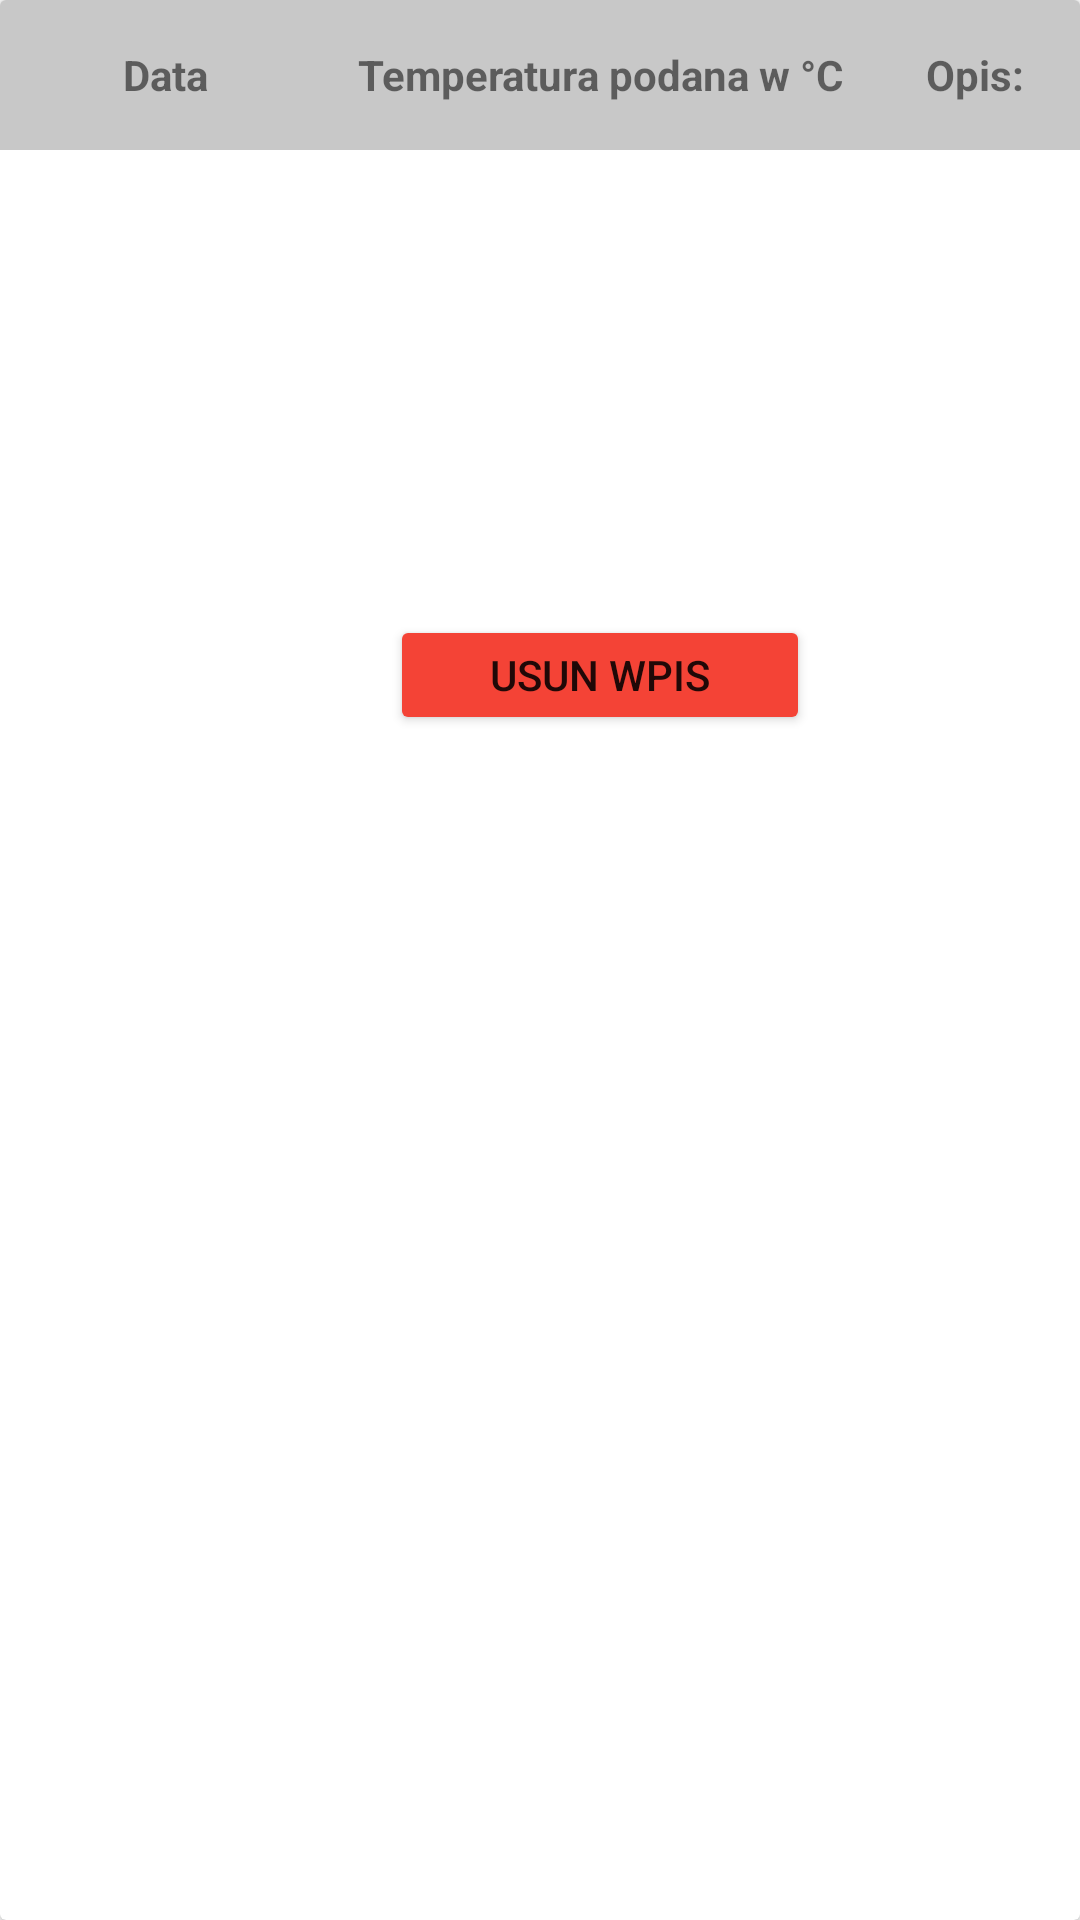

Layout XML and referenced resources for this Android screen:
<!-- AndroidManifest.xml: application theme Theme.EDC -->
<!-- res/layout/temperature_single_row.xml -->
<?xml version="1.0" encoding="utf-8"?>
<androidx.cardview.widget.CardView
    xmlns:android="http://schemas.android.com/apk/res/android"
    xmlns:app="http://schemas.android.com/apk/res-auto"
    android:layout_width="match_parent"
    android:layout_height="250dp"
    android:layout_marginBottom="4dp"

    >



    <LinearLayout
        android:layout_width="match_parent"
        android:layout_height="250dp">



        <RelativeLayout
            android:layout_width="wrap_content"
            android:layout_height="250dp"
            android:id="@+id/rl1">

            <TextView
                android:layout_width="110dp"
                android:layout_height="50dp"
                android:gravity="center"
                android:id="@+id/about_date_t"
                android:textStyle="bold"
                android:background="@color/cardview_shadow_start_color"
                android:text="@string/data" />

            <TextView
                android:layout_width="110dp"
                android:layout_height="150dp"
                android:layout_below="@+id/about_date_t"
                android:id="@+id/date_t"
                android:textSize="20sp"
                android:padding="3dp"
                android:gravity="center"

                />



        </RelativeLayout>

        <RelativeLayout
            android:layout_width="wrap_content"
            android:layout_height="250dp">

            <TextView
                android:layout_width="180dp"
                android:layout_height="50dp"
                android:text="Temperatura podana w °C"
                android:id="@+id/about_result_t"
                android:gravity="center"
                android:textStyle="bold"
                android:background="@color/cardview_shadow_start_color"
                />
            <TextView
                android:layout_width="180dp"
                android:layout_height="150dp"
                android:layout_below="@id/about_result_t"
                android:id="@+id/temperatureResult"
                android:gravity="center"
                android:padding="3dp"
                android:textSize="25sp"

                />
            <Button
                android:id="@+id/btn_del_temperature"
                android:layout_width="140dp"
                android:layout_height="50dp"
                android:layout_below="@+id/temperatureResult"
                android:layout_centerHorizontal="true"
                android:text="USUN wpis"
                android:padding="5dp"
                android:layout_margin="5dp"
                app:backgroundTint="#F44336" />



        </RelativeLayout>

        <RelativeLayout
            android:layout_width="match_parent"
            android:layout_height="250dp"
            >

            <TextView
                android:layout_width="match_parent"
                android:layout_height="50dp"
                android:text="@string/about"
                android:id="@+id/about_t"
                android:gravity="center"
                android:textStyle="bold"
                android:background="@color/cardview_shadow_start_color"
                />


            <TextView
                android:layout_width="match_parent"
                android:layout_height="150dp"
                android:id="@+id/aboutTemperature"
                android:layout_below="@id/about_t"
                android:padding="3dp"
                android:gravity="center"
                />






        </RelativeLayout>

        </LinearLayout>


</androidx.cardview.widget.CardView>
<!-- resources referenced by this layout -->
<resources>
  <string name="about">Opis:</string>
  <string name="data">Data</string>
  <style name="Theme.EDC" parent="Theme.MaterialComponents.DayNight.DarkActionBar">
          
          <item name="colorPrimary">#2B6A2D</item>
          <item name="colorPrimaryVariant">#4CAF50</item>
          <item name="colorOnPrimary">@color/white</item>
          
          <item name="colorSecondary">#3FDF2D</item>
          <item name="colorSecondaryVariant">#CE254E0C</item>
          <item name="colorOnSecondary">@color/black</item>
          
          <item name="android:statusBarColor" tools:targetApi="l">?attr/colorPrimaryVariant</item>
          
      </style>
  <color name="white">#FFFFFFFF</color>
  <color name="black">#FF000000</color>
</resources>
